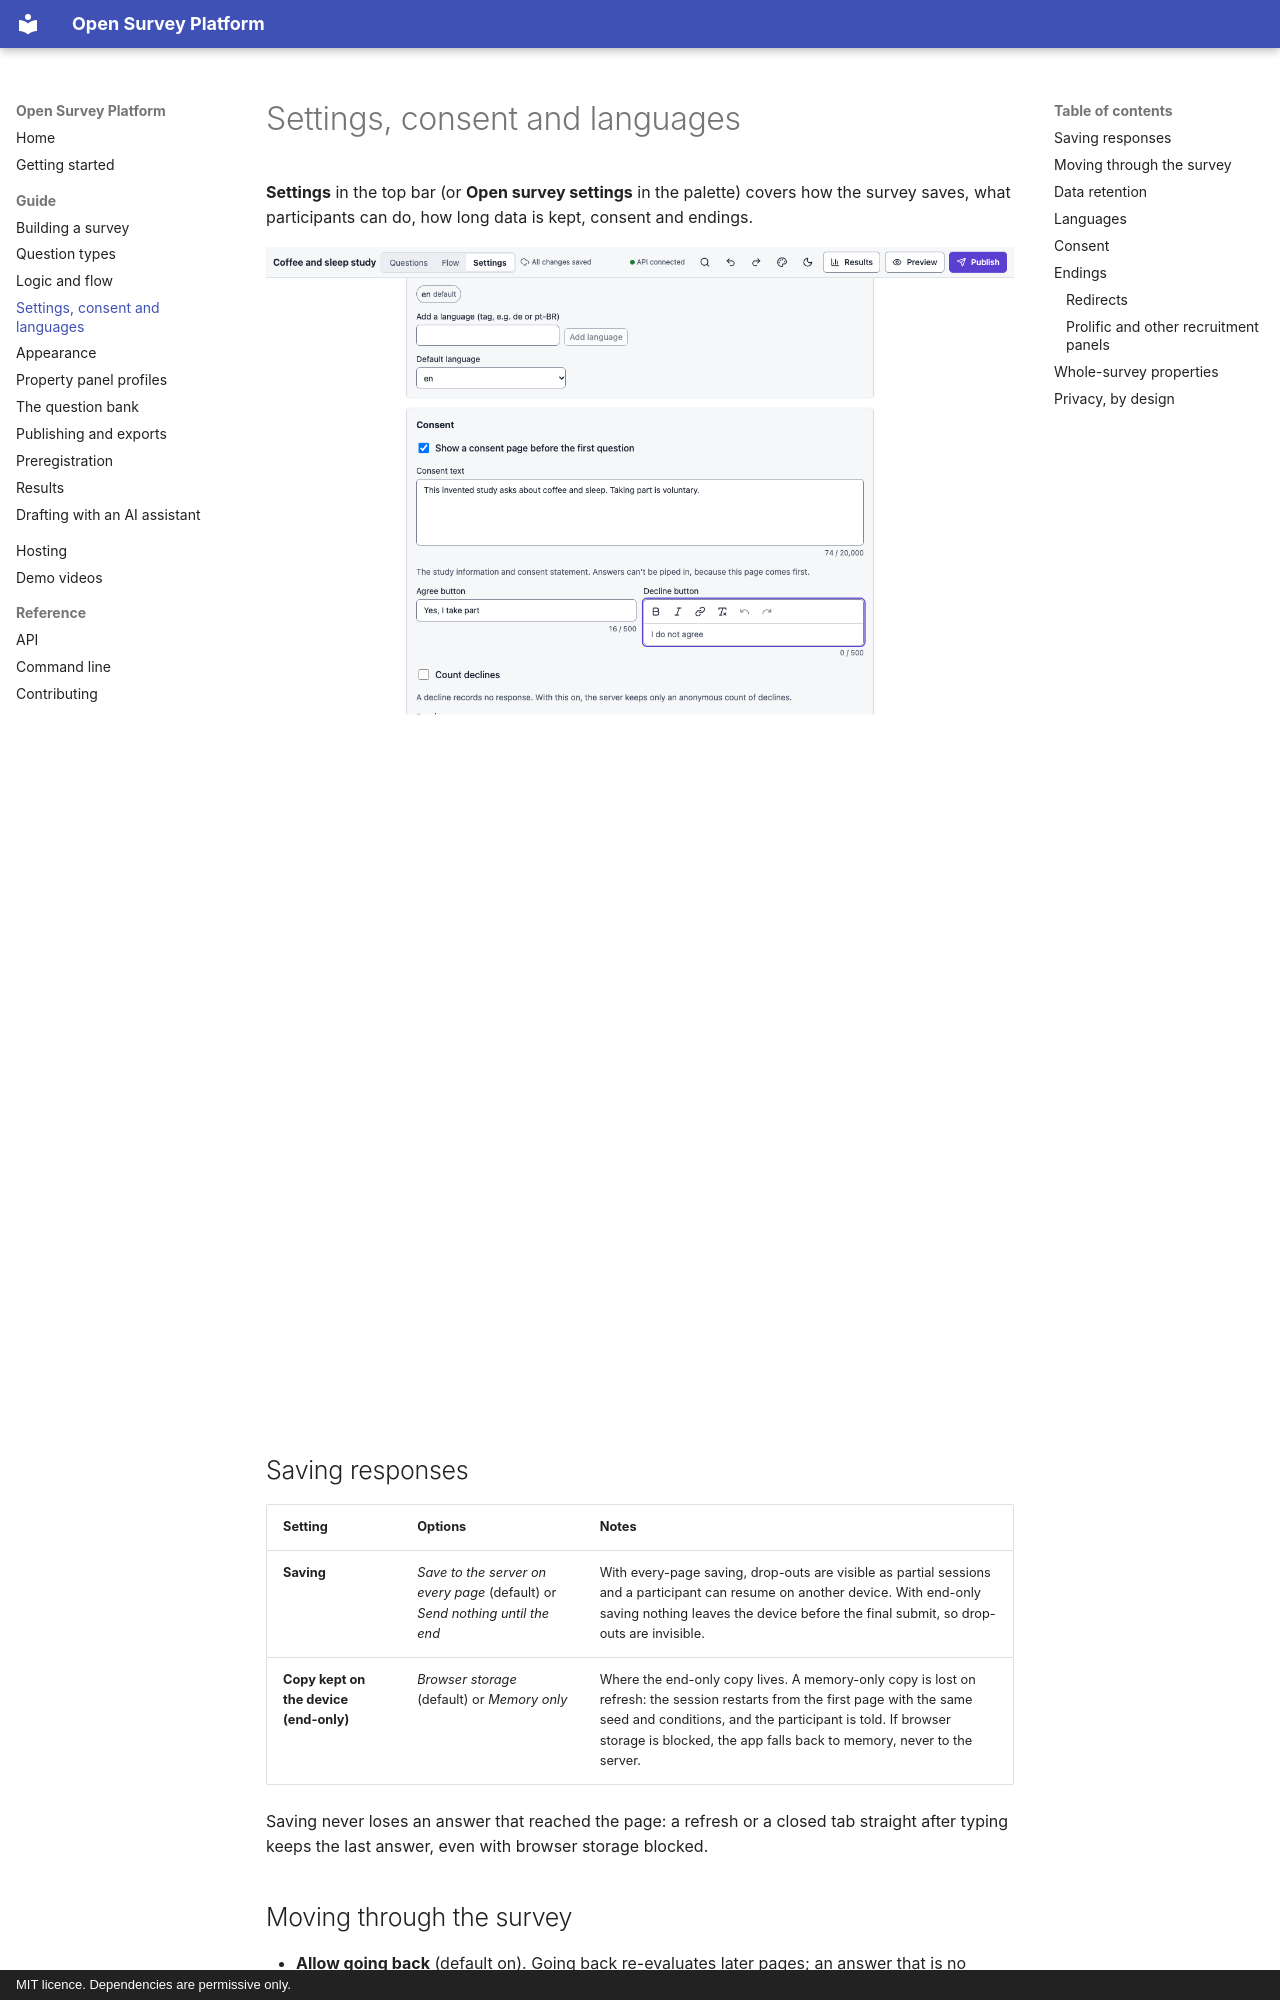

repository: andytwoods/open-survey-platform · page: settings/index.html · generator: mkdocs · copyright: MIT licence. Dependencies are permissive only.

# Settings, consent and languages

**Settings** in the top bar (or **Open survey settings** in the palette) covers how the
survey saves, what participants can do, how long data is kept, consent and endings.

<figure markdown="span">
  ![The settings page](assets/screenshots/settings.png){ loading=lazy }
</figure>

## Saving responses

| Setting | Options | Notes |
|---|---|---|
| **Saving** | *Save to the server on every page* (default) or *Send nothing until the end* | With every-page saving, drop-outs are visible as partial sessions and a participant can resume on another device. With end-only saving nothing leaves the device before the final submit, so drop-outs are invisible. |
| **Copy kept on the device (end-only)** | *Browser storage* (default) or *Memory only* | Where the end-only copy lives. A memory-only copy is lost on refresh: the session restarts from the first page with the same seed and conditions, and the participant is told. If browser storage is blocked, the app falls back to memory, never to the server. |

Saving never loses an answer that reached the page: a refresh or a closed tab straight after
typing keeps the last answer, even with browser storage blocked.

## Moving through the survey

- **Allow going back** (default on). Going back re-evaluates later pages; an answer that is
  no longer relevant is cleared when the page is submitted.
- **Resume link expires after (days)**, default 30. The private resume link stops working
  after that many days without activity.

## Data retention

A retention policy is **required before you can publish**; there is no default.

| Option | Meaning |
|---|---|
| **Delete a set number of days after the survey closes** | Enter **Days after the survey closes**. |
| **Delete after a date** | Enter **Delete after this date**. |
| **Keep until I delete it** | An explicit "indefinite". |

Press **Save retention**; the status reads *Retention is set.* or *Not set yet: publishing
is blocked until you choose.* The chosen policy goes into the codebook with the data.
